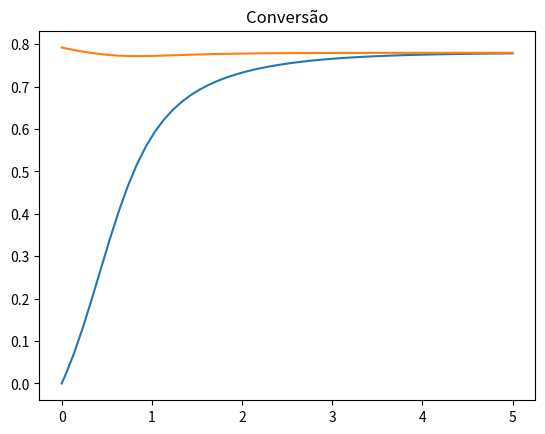
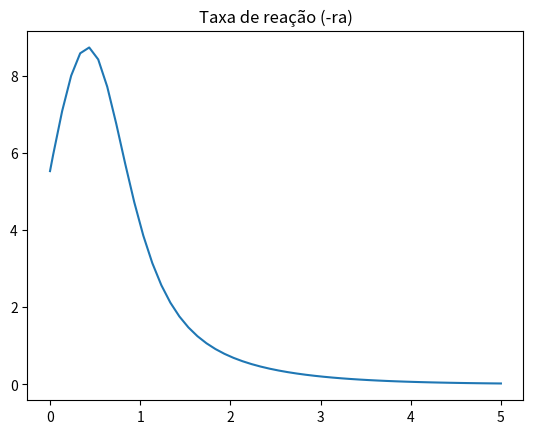
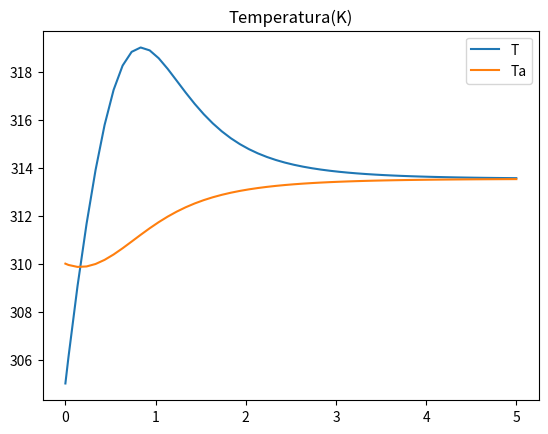

The script that saved these images, in order:
#!/usr/bin/python 

# Reação 
# A + B -> C

from scipy.integrate import solve_ivp 
import matplotlib.pyplot as plt
import numpy as np

def Xe(T):
    KC = Kc(Kc2, T)
    return KC / (1+KC)

def Kc(K,T):
    return K * np.exp(deltaHrx/R * (1/T2 - 1/T))

def ki(k,T):
    return k * np.exp(E/R * (1/T1 - 1/T))

def rt(T,X):
    Ca = Ca0*(1-X)
    Cb = Ca0*(theta_b + (b/a)*X)
    return -ki(k1,T) * (Ca - Cb/Kc(Kc2,T))

def edo(t,F):
    X  = F[0]
    T  = F[1]
    Ta = F[2]

    dXdV  = -rt(T,X)/Fa0
    dTdV  = (-rt(T,X)*(-deltaHrx) - Ua*(T-Ta))/(Cp0 * Fa0)
    dTadV = (Ua*(T-Ta))/(m*Cpc)

    return [dXdV, dTdV, dTadV]


# = Dados = # 
nT  = 12
Ft0 = 163.3  # kmol_a/h
ya0 = 0.9    # kmol_a/kmol
yi0 = 0.1    # kmol_a/kmol 
Ca0 = 9.3    # kmol_a/dm³
Fa0 = ya0*Ft0*1/nT # kmol_a/h

# Coeficientes estequimétricos
a = 1
b = 1
c = 1

# Capacidades caloríficas (J/mol.K)
Cpa = 141
Cpb = 141
Cpi = 161

deltaCp = (b/a)*Cpb - Cpa

# Theta
theta_b = 0
theta_i = 0.1/0.9

# Somatheta
s_theta_cpi = Cpa + theta_i*Cpi + theta_b*Cpb

# Temperaturas (K)
T0 = 330 
T1 = 360
T2 = 333
Tr = 330

# Dados cinéticos e de equilíbrio
k1  = 31.1    # h^-1
E   = 65.7e3  # J/mol
R   = 8.314   # J/mol.K
Kc2 = 3.03

deltaHrx = -6900 # J/mol
Ua  = 5000
Cp0 = 156
m   = 500
Cpc = 28

# Volumes
V0 = 0
Vf = 5

res = solve_ivp(edo,(0,Vf),(0,305,310),max_step=0.1)

fig1, ax1 = plt.subplots()
fig2, ax2 = plt.subplots()
fig3, ax3 = plt.subplots()

t = res.t
X = res.y[0]
T = res.y[1]
Ta = res.y[2]

# Conversão e conversão de equilíbrio
ax1.plot(t, X)
ax1.plot(t, Xe(T))
ax1.set_title('Conversão')

# Taxa de reação
ax2.plot(t, -rt(T,X))
ax2.set_title('Taxa de reação (-ra)')

# Temperaturas
ax3.plot(t, T,label='T')   
ax3.plot(t, Ta,label='Ta')
ax3.set_title('Temperatura(K)')
ax3.legend()

plt.show()
